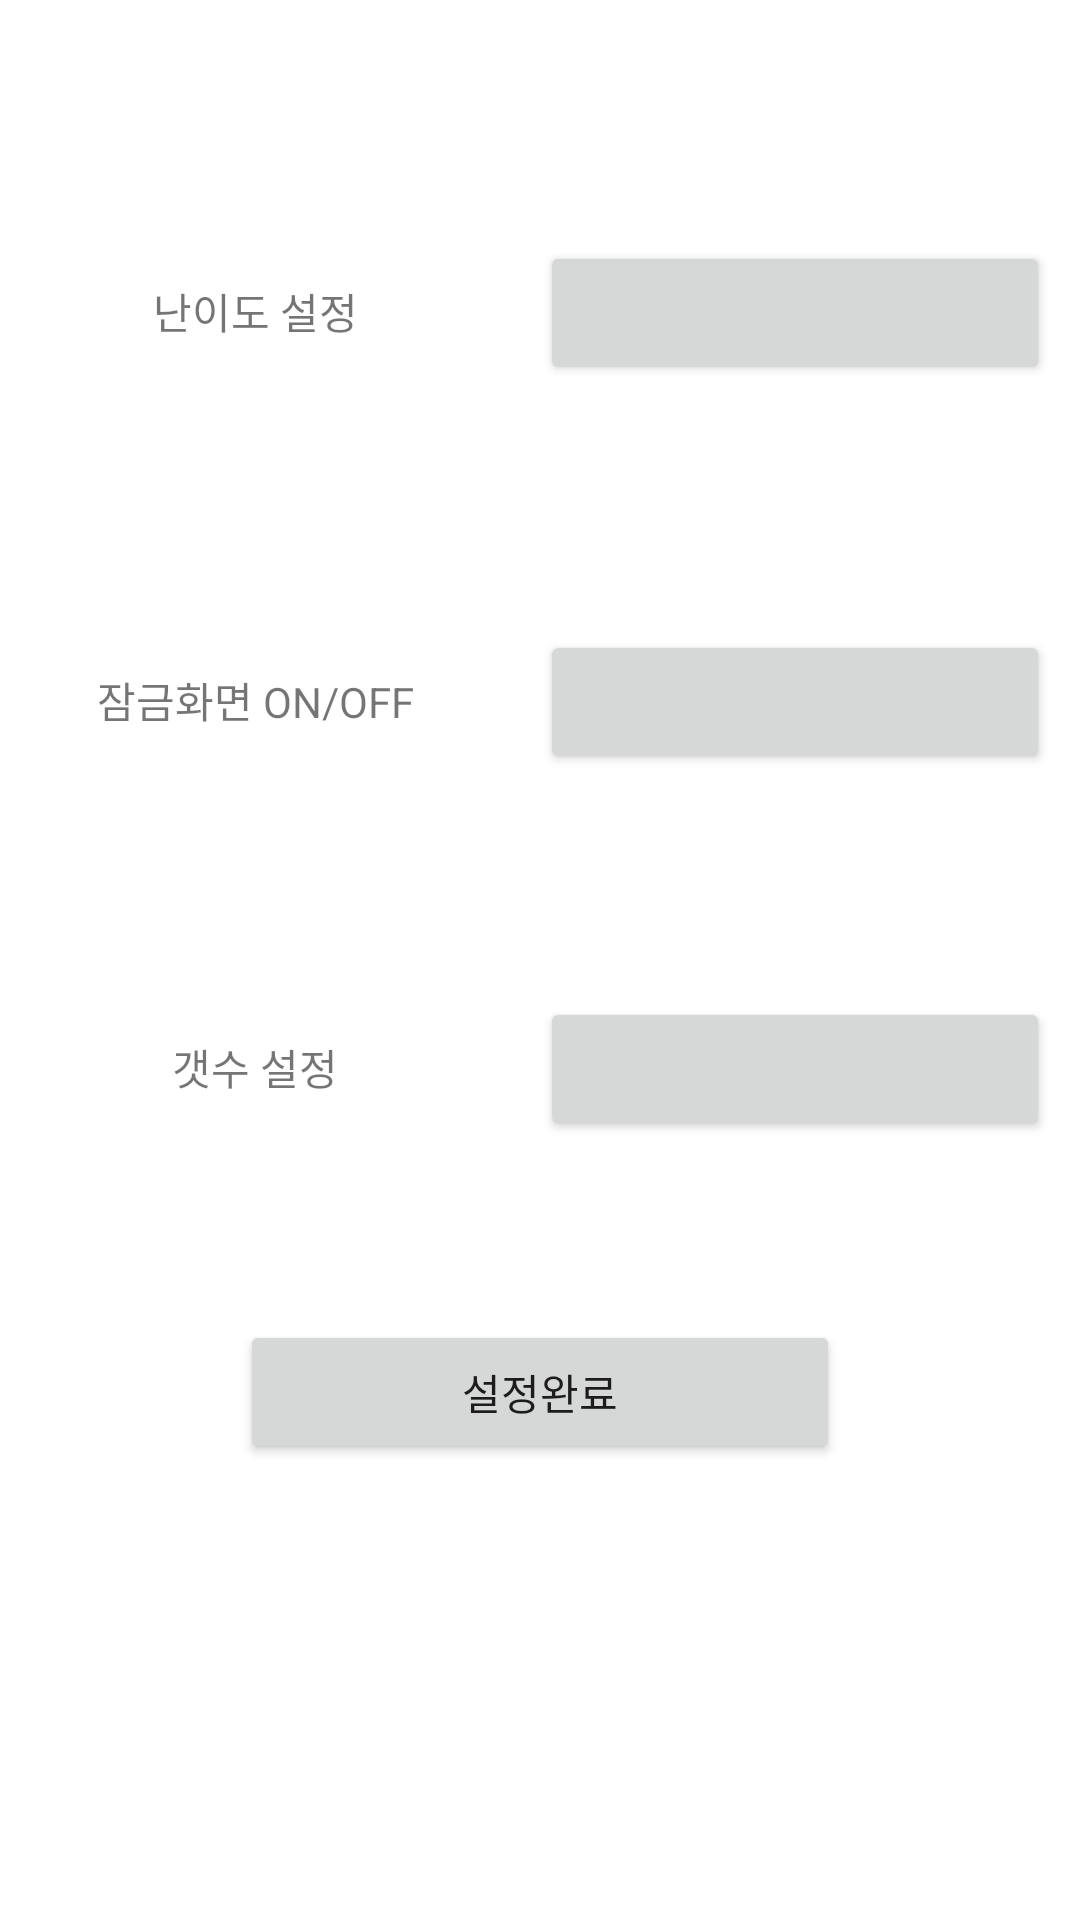

Write the Android layout XML for this screen, with the resource values it uses.
<!-- AndroidManifest.xml: application theme Theme.Japanese -->
<!-- res/layout/activity_start.xml -->
<?xml version="1.0" encoding="utf-8"?>
<layout xmlns:android="http://schemas.android.com/apk/res/android"
    xmlns:app="http://schemas.android.com/apk/res-auto"
    xmlns:tools="http://schemas.android.com/tools">

    <data>
        <variable name="Startvm" type="com.example.japanese.start.StartViewModel" />
    </data>

    <androidx.constraintlayout.widget.ConstraintLayout
        android:layout_width="match_parent"
        android:layout_height="match_parent"
        tools:context=".start.start">

        <LinearLayout
            android:id="@+id/linearLayout2"
            android:layout_width="match_parent"
            android:layout_height="wrap_content"
            android:orientation="horizontal"
            app:layout_constraintBottom_toBottomOf="parent"
            app:layout_constraintTop_toTopOf="parent"
            app:layout_constraintVertical_bias="0.123"
            tools:layout_editor_absoluteX="0dp">

            <TextView
                android:id="@+id/nanT"
                android:layout_width="150dp"
                android:layout_height="wrap_content"
                android:layout_margin="10dp"
                android:gravity="center"
                android:text="난이도 설정" />

            <Button
                android:id="@+id/nanB"
                android:layout_width="wrap_content"
                android:layout_height="wrap_content"
                android:layout_margin="10dp"
                android:layout_weight="1"
                android:text="@{Startvm.rank}" />

        </LinearLayout>

        <LinearLayout
            android:id="@+id/linearLayout3"
            android:layout_width="match_parent"
            android:layout_height="wrap_content"
            android:orientation="horizontal"
            app:layout_constraintBottom_toBottomOf="parent"
            app:layout_constraintTop_toBottomOf="@+id/linearLayout2"
            app:layout_constraintVertical_bias="0.142"
            tools:layout_editor_absoluteX="0dp">

            <TextView
                android:id="@+id/ofT"
                android:layout_width="150dp"
                android:layout_height="wrap_content"
                android:layout_margin="10dp"
                android:text="잠금화면 ON/OFF"
                android:gravity="center"/>

            <Button
                android:id="@+id/ofB"
                android:layout_width="wrap_content"
                android:layout_height="wrap_content"
                android:layout_margin="10dp"
                android:layout_weight="1"
                android:text="@{Startvm.status}" />
        </LinearLayout>

        <LinearLayout
            android:id="@+id/linearLayout"
            android:layout_width="match_parent"
            android:layout_height="wrap_content"
            android:orientation="horizontal"
            app:layout_constraintBottom_toBottomOf="parent"
            app:layout_constraintTop_toBottomOf="@+id/linearLayout3"
            app:layout_constraintVertical_bias="0.179"
            tools:layout_editor_absoluteX="0dp">

            <TextView
                android:id="@+id/countT"
                android:layout_width="150dp"
                android:layout_height="wrap_content"
                android:layout_margin="10dp"
                android:text="갯수 설정"
                android:gravity="center"/>

            <Button
                android:id="@+id/countB"
                android:layout_width="wrap_content"
                android:layout_height="wrap_content"
                android:layout_margin="10dp"
                android:layout_weight="1"
                android:text="@{Startvm.count}" />
        </LinearLayout>

        <LinearLayout
            android:id="@+id/linearLayout8"
            android:layout_width="match_parent"
            android:layout_height="wrap_content"
            android:gravity="center"
            android:orientation="vertical"
            app:layout_constraintBottom_toBottomOf="parent"
            app:layout_constraintTop_toBottomOf="@+id/linearLayout"
            app:layout_constraintVertical_bias="0.218"
            tools:layout_editor_absoluteX="0dp">

            <Button
                android:id="@+id/btn_set"
                android:layout_width="200dp"
                android:layout_height="wrap_content"
                android:layout_margin="10dp"
                android:text="설정완료" />
        </LinearLayout>
    </androidx.constraintlayout.widget.ConstraintLayout>

</layout>
<!-- resources referenced by this layout -->
<resources>
  <style name="Theme.Japanese" parent="Theme.MaterialComponents.DayNight.DarkActionBar">
          
          <item name="colorPrimary">@color/purple_500</item>
          <item name="colorPrimaryVariant">@color/purple_700</item>
          <item name="colorOnPrimary">@color/white</item>
          
          <item name="colorSecondary">@color/teal_200</item>
          <item name="colorSecondaryVariant">@color/teal_700</item>
          <item name="colorOnSecondary">@color/black</item>
          
          <item name="android:statusBarColor" tools:targetApi="l">?attr/colorPrimaryVariant</item>
          
      </style>
  <!-- not gathered from this repository: default colours our renderer supplied (Android Studio template values) -->
  <color name="purple_500">#FF6200EE</color>
  <color name="purple_700">#FF3700B3</color>
  <color name="teal_200">#FF03DAC5</color>
  <color name="teal_700">#FF018786</color>
  <color name="black">#FF000000</color>
  <color name="white">#FFFFFFFF</color>
</resources>
